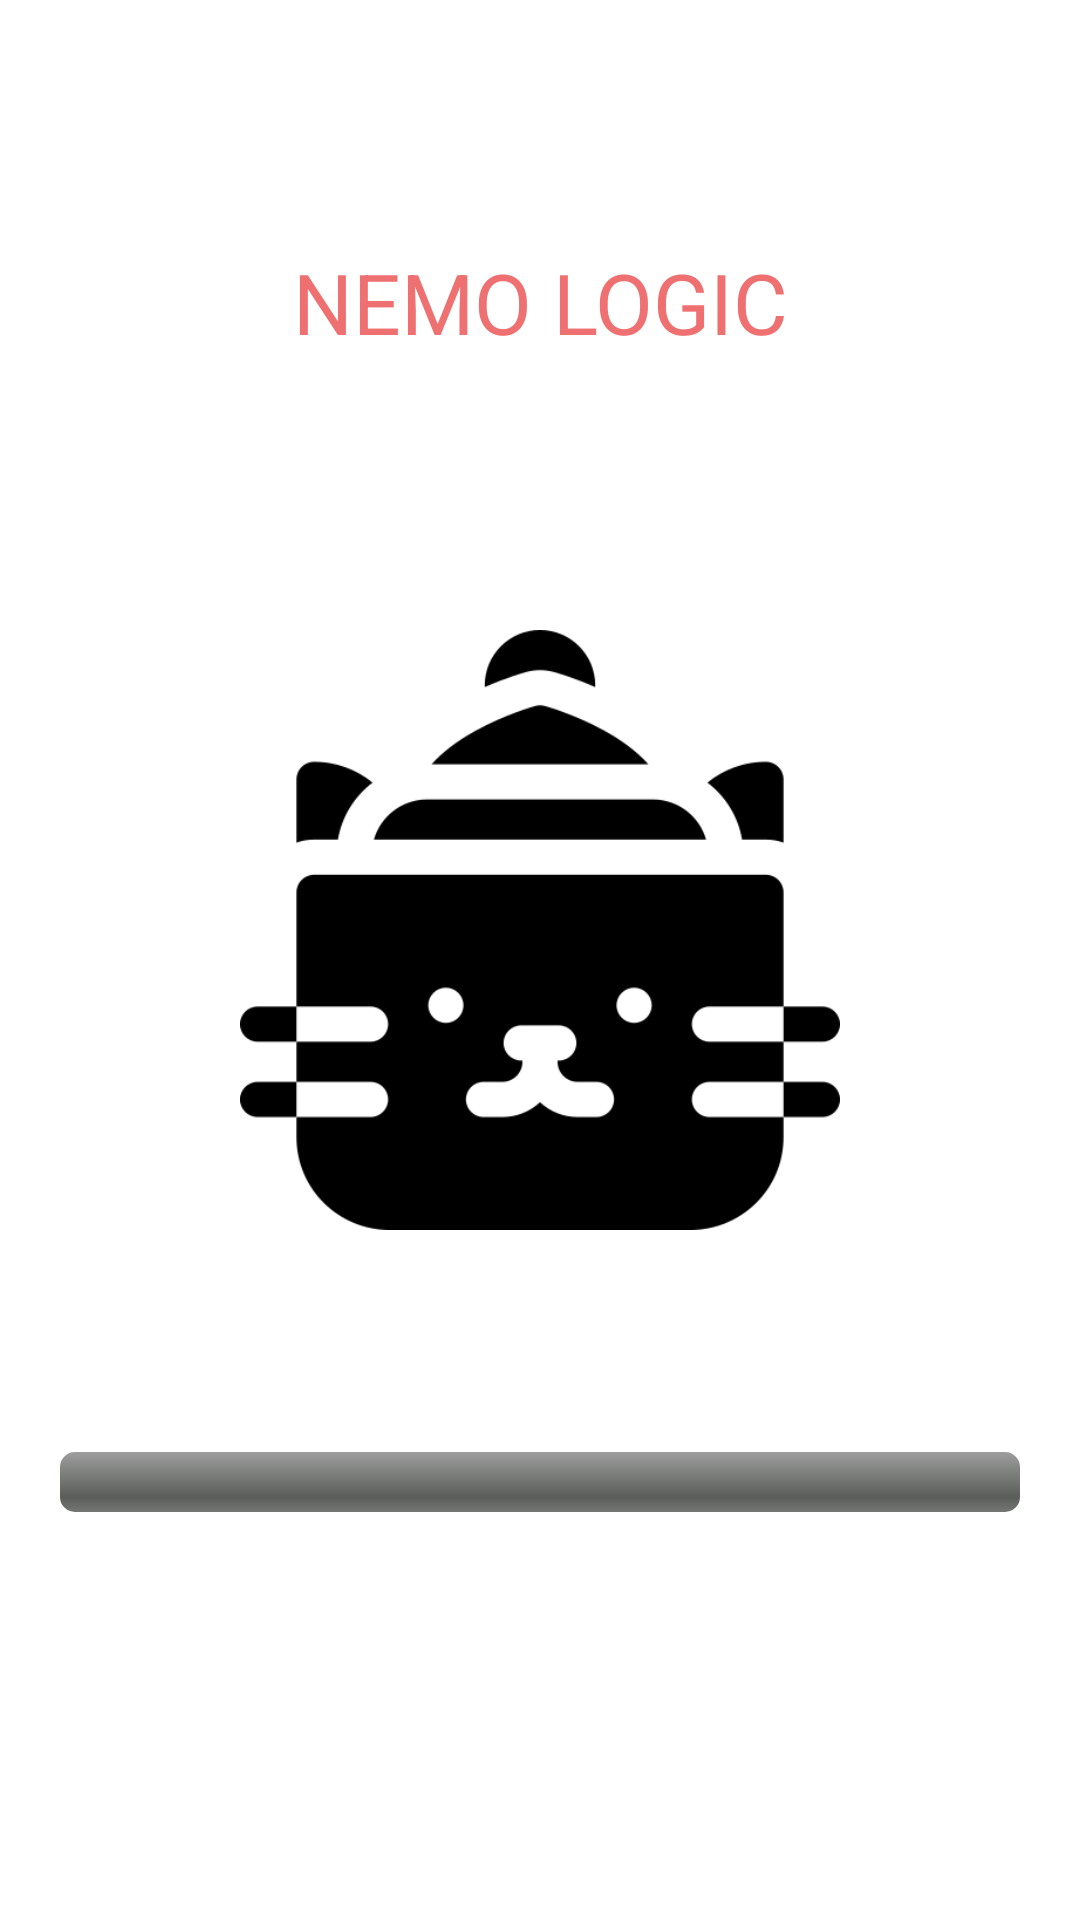

Android layout source for this screen:
<!-- AndroidManifest.xml: application theme Theme.NemoLogicChecker -->
<!-- res/layout/fragment_home.xml -->
<?xml version="1.0" encoding="utf-8"?>
<androidx.constraintlayout.widget.ConstraintLayout xmlns:android="http://schemas.android.com/apk/res/android"
    xmlns:app="http://schemas.android.com/apk/res-auto"
    xmlns:tools="http://schemas.android.com/tools"
    android:layout_width="match_parent"
    android:layout_height="match_parent"
    android:padding="20dp"
    tools:context=".ui.home.HomeFragment">






    <TextView
        android:id="@+id/text_home"
        android:layout_width="match_parent"
        android:layout_height="wrap_content"
        android:text="NEMO LOGIC"
        android:textAlignment="center"
        android:textColor="#ee7070"
        android:textSize="28sp"
        android:fontFamily="sans-serif"
        app:layout_constraintBottom_toBottomOf="parent"
        app:layout_constraintTop_toTopOf="parent"
        app:layout_constraintVertical_bias="0.11"
        tools:layout_editor_absoluteX="-134dp" />

    <ImageView
        android:id="@+id/imgCatClear"
        android:layout_width="200dp"
        android:layout_height="200dp"
        android:layout_marginTop="200dp"
        android:src="@drawable/cat"
        app:layout_constraintEnd_toEndOf="parent"
        app:layout_constraintHorizontal_bias="0.54"
        app:layout_constraintStart_toStartOf="parent"
        app:layout_constraintTop_toTopOf="parent" />

    <ImageView
        android:id="@+id/imgCatLogic"
        android:layout_width="200dp"
        android:layout_height="200dp"
        android:layout_marginTop="190dp"
        android:src="@drawable/cat_logic"
        app:layout_constraintEnd_toEndOf="parent"
        app:layout_constraintHorizontal_bias="0.5"
        app:layout_constraintStart_toStartOf="parent"
        app:layout_constraintTop_toTopOf="parent" />

    <TextView
        android:id="@+id/text_percent"
        android:layout_width="match_parent"
        android:layout_height="wrap_content"
        android:textAlignment="center"
        android:textSize="20sp"
        app:layout_constraintBottom_toBottomOf="parent"
        app:layout_constraintTop_toTopOf="parent"
        app:layout_constraintVertical_bias="0.735"
        tools:layout_editor_absoluteX="20dp" />

    <ProgressBar
        android:id="@+id/pro_bar"
        style="@android:style/Widget.ProgressBar.Horizontal"
        android:layout_width="match_parent"
        android:layout_height="wrap_content"
        android:max="100"
        app:layout_constraintBottom_toBottomOf="parent"
        app:layout_constraintTop_toTopOf="parent"
        app:layout_constraintVertical_bias="0.8"
        tools:layout_editor_absoluteX="24dp"
        android:progressTint="#ee7070"/>
</androidx.constraintlayout.widget.ConstraintLayout>
<!-- resources referenced by this layout -->
<resources>
  <!-- drawable cat_logic: png bitmap (drawable, 11762 bytes) -->
  <style name="Theme.NemoLogicChecker" parent="Theme.MaterialComponents.DayNight.DarkActionBar">
          
          <item name="colorPrimary">@color/purple_500</item>
          <item name="colorPrimaryVariant">@color/purple_700</item>
          <item name="colorOnPrimary">@color/white</item>
          
          <item name="colorSecondary">@color/teal_200</item>
          <item name="colorSecondaryVariant">@color/teal_700</item>
          <item name="colorOnSecondary">@color/black</item>
          
          <item name="android:statusBarColor" tools:targetApi="l">?attr/colorPrimaryVariant</item>
          
      </style>
  <!-- not gathered from this repository: default colours our renderer supplied (Android Studio template values) -->
  <color name="purple_500">#FF6200EE</color>
  <color name="purple_700">#FF3700B3</color>
  <color name="teal_200">#FF03DAC5</color>
  <color name="teal_700">#FF018786</color>
  <color name="black">#FF000000</color>
  <color name="white">#FFFFFFFF</color>
</resources>
